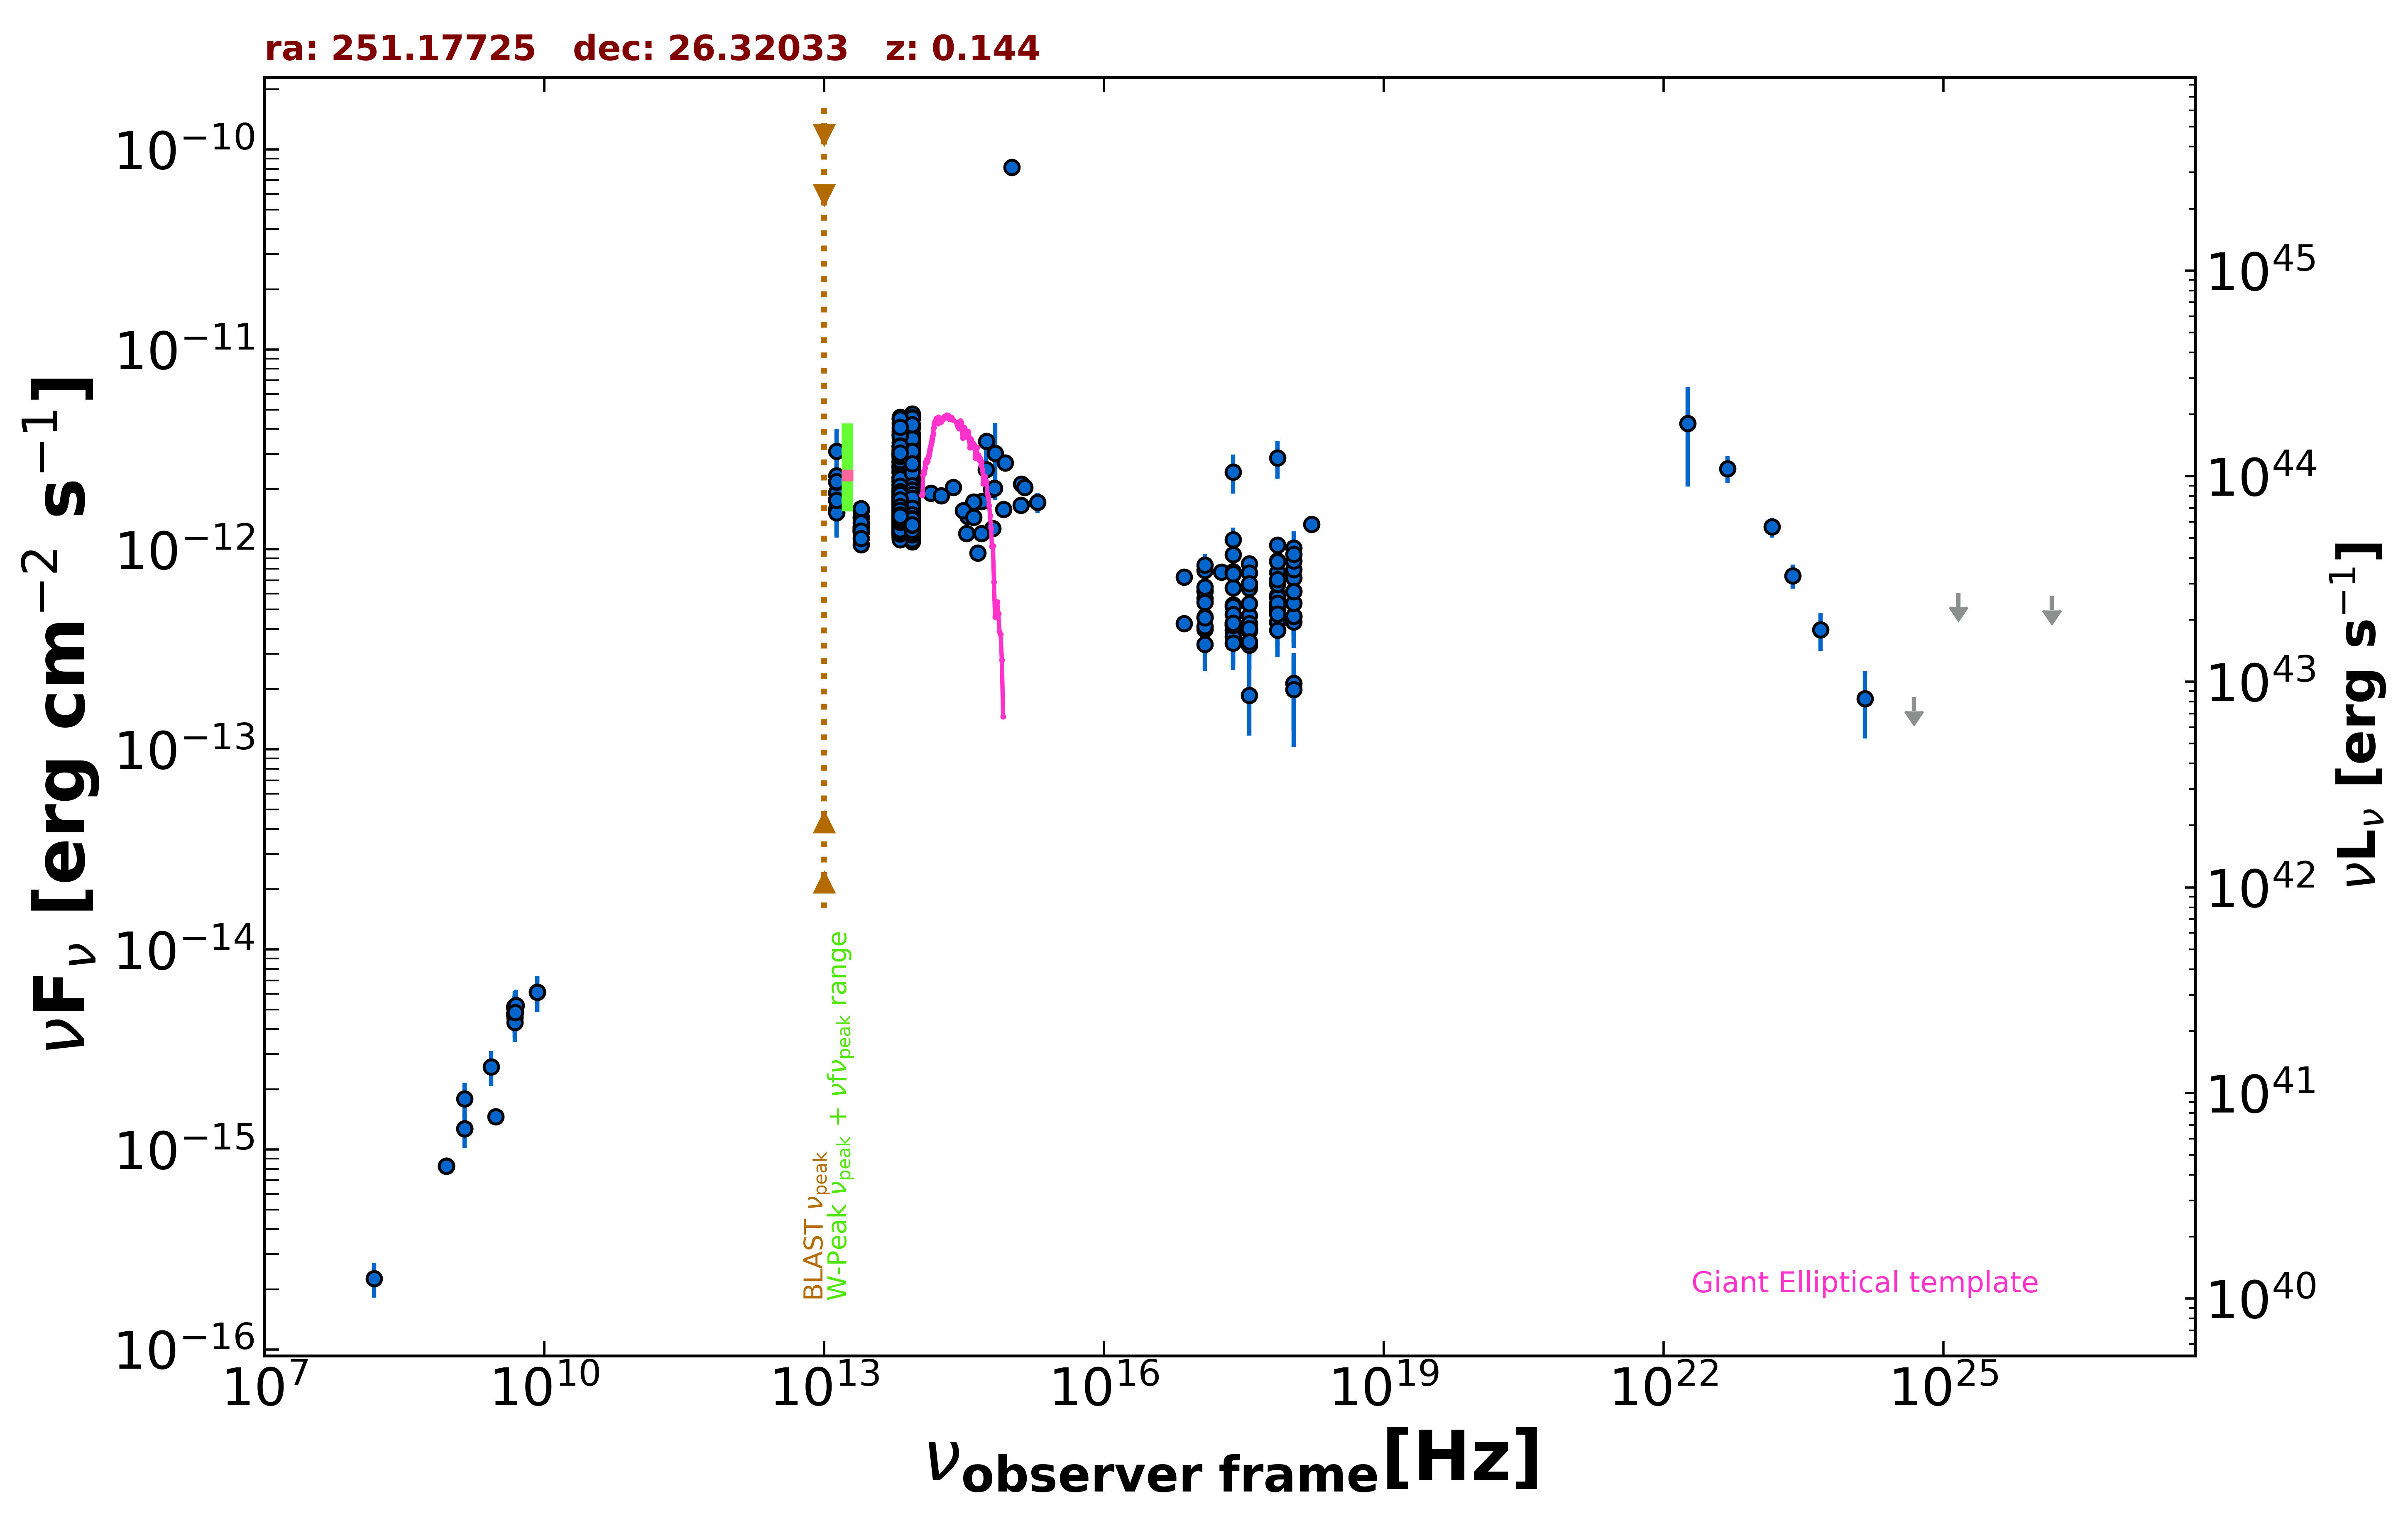

The data file committed next to this chart (first rows):
freq., flux, err_flux, MJD_start, MJD_end, flag, catalog, reference
1.400e+09, 1.271e-15, 2.000e-18, 55000, 55000, , FIRST, White et al. 1997  ApJ  475 479
8.870e+08, 8.258e-16, 6.390e-17, 55000, 55000, , RACS, Hale et al. 2021  PASA  38  e058
8.870e+08, 8.258e-16, 6.390e-17, 55000, 55000, , RACS, Hale et al. 2021  PASA  38  e058
8.870e+08, 8.258e-16, 6.390e-17, 55000, 55000, , RACS, Hale et al. 2021  PASA  38  e058
3.000e+09, 1.457e-15, 1.150e-17, 55000, 55000, , VLASSQL, Gordon et al. 2021  ApJS  255  30
2.418e+17, 9.414e-13, 6.200e-15, 55000, 55000, , 4XMM-DR13, Webb et al. 2020  A&A  641  A136
7.253e+16, 7.274e-13, 7.100e-15, 55000, 55000, , 4XMM-DR13, Webb et al. 2020  A&A  641  A136
1.813e+17, 7.696e-13, 5.500e-15, 55000, 55000, , 4XMM-DR13, Webb et al. 2020  A&A  641  A136
3.627e+17, 8.464e-13, 5.550e-15, 55000, 55000, , 4XMM-DR13, Webb et al. 2020  A&A  641  A136
7.253e+17, 1.052e-12, 9.500e-15, 55000, 55000, , 4XMM-DR13, Webb et al. 2020  A&A  641  A136
1.692e+18, 1.337e-12, 2.000e-14, 55000, 55000, , 4XMM-DR13, Webb et al. 2020  A&A  641  A136
2.418e+17, 2.442e-12, 5.380e-13, 55000, 55000, , XMMSL2, Saxton et al. 2008  A&A  480  611
7.253e+17, 2.871e-12, 6.100e-13, 55000, 55000, , XMMSL2, Saxton et al. 2008  A&A  480  611
2.418e+17, 5.271e-13, 2.676e-13, 55000, 55000, , XMMSL2, Saxton et al. 2008  A&A  480  611
7.253e+17, 5.883e-13, 2.986e-13, 55000, 55000, , XMMSL2, Saxton et al. 2008  A&A  480  611
2.418e+17, 1.117e-12, 1.690e-13, 55000, 55000, , RASS, Boller et al. 2016  A&A  103  1
2.418e+17, 5.190e-13, 3.150e-14, 55921, 58137, , 1OUSX, Giommi et al. in preparation
1.209e+17, 5.710e-13, 3.300e-14, 55921, 58137, , 1OUSX, Giommi et al. in preparation
3.627e+17, 4.670e-13, 2.990e-14, 55921, 58137, , 1OUSX, Giommi et al. in preparation
7.253e+17, 5.753e-13, 2.070e-14, 55921, 58137, , 1OUSX, Giommi et al. in preparation
1.088e+18, 6.172e-13, 4.310e-14, 55921, 58137, , 1OUSX, Giommi et al. in preparation
7.253e+17, 6.693e-13, 2.545e-14, 55000, 55000, , 2SXPS, Evans et al. 2020  ApJS  247  54
1.209e+17, 6.209e-13, 3.770e-14, 55000, 55000, , 2SXPS, Evans et al. 2020  ApJS  247  54
3.627e+17, 5.351e-13, 3.495e-14, 55000, 55000, , 2SXPS, Evans et al. 2020  ApJS  247  54
1.088e+18, 7.212e-13, 5.425e-14, 55000, 55000, , 2SXPS, Evans et al. 2020  ApJS  247  54
2.418e+17, 4.184e-13, 0.000e+00, 55000, 55000, , Chandra-CSC2, Evans et al. 2010  ApJS  189  37
1.088e+18, 4.338e-13, 0.000e+00, 55000, 55000, , Chandra-CSC2, Evans et al. 2010  ApJS  189  37
3.627e+17, 3.974e-13, 0.000e+00, 55000, 55000, , Chandra-CSC2, Evans et al. 2010  ApJS  189  37
7.253e+17, 4.333e-13, 0.000e+00, 55000, 55000, , Chandra-CSC2, Evans et al. 2010  ApJS  189  37
7.253e+16, 4.252e-13, 0.000e+00, 55000, 55000, , Chandra-CSC2, Evans et al. 2010  ApJS  189  37
8.400e+09, 6.115e-15, 0.000e+00, 55000, 55000, , CRATES, Healey et al. 2007  ApJS  171  61
4.800e+09, 4.752e-15, 4.320e-16, 55000, 55000, , GB6, Gregory et al. 1996  ApJS  103  427
4.800e+09, 5.136e-15, 7.200e-16, 55000, 55000, , GB87, Gregory et al. 1992  VizieR  VIII/14/j20…
1.389e+14, 1.908e-12, 1.475e-13, 55000, 55000, , 2MASS, Skrutskie et al. 2006  AJ  131  1163
1.804e+14, 1.857e-12, 1.440e-13, 55000, 55000, , 2MASS, Skrutskie et al. 2006  AJ  131  1163
2.427e+14, 2.038e-12, 1.520e-13, 55000, 55000, , 2MASS, Skrutskie et al. 2006  AJ  131  1163
8.817e+13, 1.589e-12, 4.000e-15, 55000, 55000, , UNWISE, Schlafly et al. 2019  ApJS  240  30
6.517e+13, 1.498e-12, 5.000e-15, 55000, 55000, , UNWISE, Schlafly et al. 2019  ApJS  240  30
8.817e+13, 1.327e-12, 2.950e-14, 55000, 55000, , WISE, Wright et al. 2010  AJ  140  1868
6.517e+13, 1.353e-12, 3.000e-14, 55000, 55000, , WISE, Wright et al. 2010  AJ  140  1868
2.498e+13, 1.307e-12, 4.800e-14, 55000, 55000, , WISE, Wright et al. 2010  AJ  140  1868
1.363e+13, 1.775e-12, 1.635e-13, 55000, 55000, , WISE, Wright et al. 2010  AJ  140  1868
8.817e+13, 1.741e-12, 5.450e-14, 56894, 56894, , NEOWISE, Mainzer et al. 2014  ApJ  792  30
6.517e+13, 1.573e-12, 5.350e-14, 56894, 56894, , NEOWISE, Mainzer et al. 2014  ApJ  792  30
8.817e+13, 1.792e-12, 4.950e-14, 56894, 56894, , NEOWISE, Mainzer et al. 2014  ApJ  792  30
6.517e+13, 1.724e-12, 5.850e-14, 56894, 56894, , NEOWISE, Mainzer et al. 2014  ApJ  792  30
8.817e+13, 1.658e-12, 4.700e-14, 56894, 56894, , NEOWISE, Mainzer et al. 2014  ApJ  792  30
6.517e+13, 1.608e-12, 5.350e-14, 56894, 56894, , NEOWISE, Mainzer et al. 2014  ApJ  792  30
8.817e+13, 1.757e-12, 5.200e-14, 56894, 56894, , NEOWISE, Mainzer et al. 2014  ApJ  792  30
6.517e+13, 1.574e-12, 5.200e-14, 56894, 56894, , NEOWISE, Mainzer et al. 2014  ApJ  792  30
8.817e+13, 2.053e-12, 6.250e-14, 56894, 56894, , NEOWISE, Mainzer et al. 2014  ApJ  792  30
6.517e+13, 2.096e-12, 6.200e-14, 56894, 56894, , NEOWISE, Mainzer et al. 2014  ApJ  792  30
8.817e+13, 1.807e-12, 5.000e-14, 56894, 56894, , NEOWISE, Mainzer et al. 2014  ApJ  792  30
6.517e+13, 1.819e-12, 5.350e-14, 56894, 56894, , NEOWISE, Mainzer et al. 2014  ApJ  792  30
8.817e+13, 1.448e-12, 4.500e-14, 56893, 56893, , NEOWISE, Mainzer et al. 2014  ApJ  792  30
6.517e+13, 1.488e-12, 7.400e-14, 56893, 56893, , NEOWISE, Mainzer et al. 2014  ApJ  792  30
8.817e+13, 1.627e-12, 6.150e-14, 56894, 56894, , NEOWISE, Mainzer et al. 2014  ApJ  792  30
6.517e+13, 1.461e-12, 5.650e-14, 56894, 56894, , NEOWISE, Mainzer et al. 2014  ApJ  792  30
8.817e+13, 1.645e-12, 6.200e-14, 56894, 56894, , NEOWISE, Mainzer et al. 2014  ApJ  792  30
6.517e+13, 1.584e-12, 5.000e-14, 56894, 56894, , NEOWISE, Mainzer et al. 2014  ApJ  792  30
... 831 more rows
